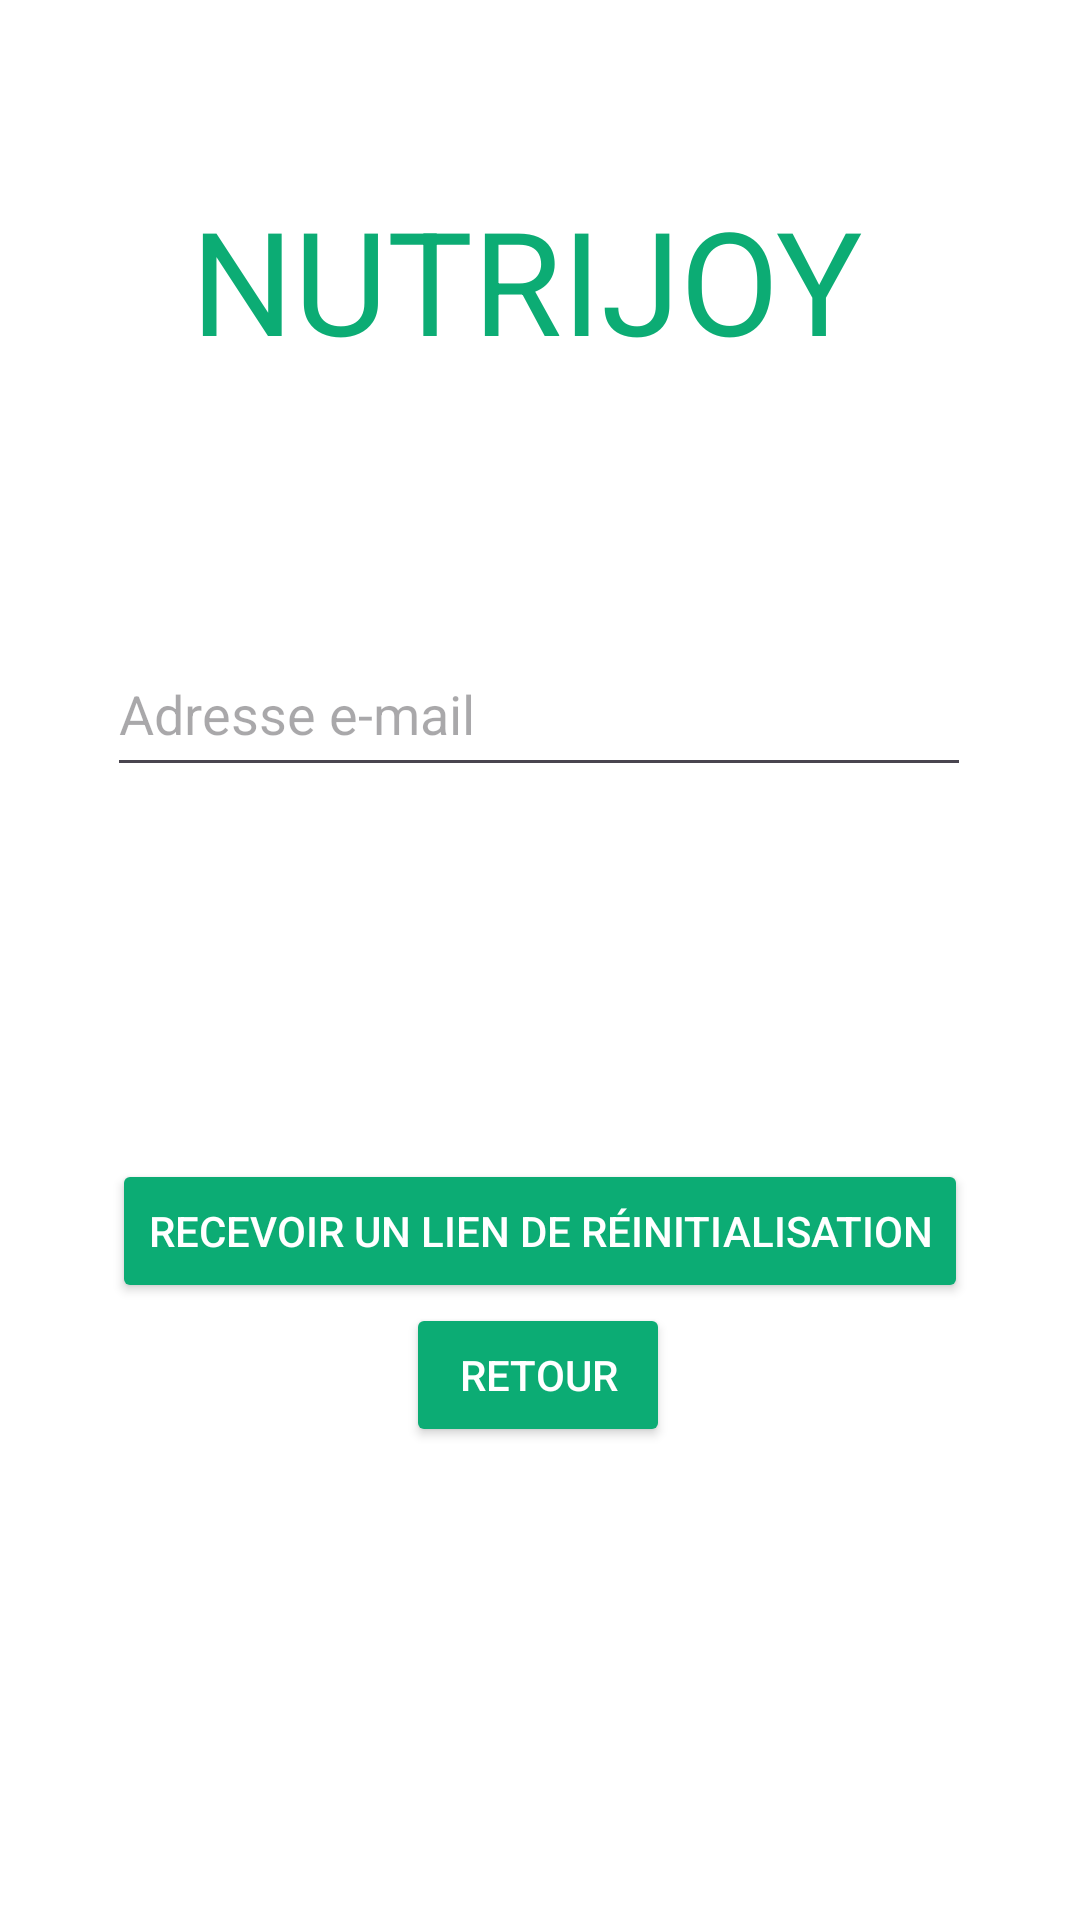

Layout XML and referenced resources for this Android screen:
<!-- AndroidManifest.xml: application theme Theme.TestFragmentActivity2 -->
<!-- res/layout/activity_reset_password.xml -->
<?xml version="1.0" encoding="utf-8"?>
<androidx.constraintlayout.widget.ConstraintLayout xmlns:android="http://schemas.android.com/apk/res/android"
    xmlns:app="http://schemas.android.com/apk/res-auto"
    xmlns:tools="http://schemas.android.com/tools"
    android:layout_width="match_parent"
    android:layout_height="match_parent"
    style="@style/ScreenBackground"
    tools:context="com.activities.PageResetPassword">

    <TextView
        android:id="@+id/textview_message"
        android:layout_width="wrap_content"
        android:layout_height="wrap_content"
        android:textColor="#FF0000"
        android:textSize="16sp"
        app:layout_constraintBottom_toTopOf="@+id/progressBar"
        app:layout_constraintEnd_toEndOf="parent"
        app:layout_constraintHorizontal_bias="0.498"
        app:layout_constraintStart_toStartOf="parent" />


    <TextView
        android:id="@+id/nutrijoytitle3"
        style="@style/TitreNutriJoy"
        android:layout_width="wrap_content"
        android:layout_height="wrap_content"
        android:text="@string/nutrijoytitle"
        app:layout_constraintBottom_toBottomOf="parent"
        app:layout_constraintEnd_toEndOf="parent"
        app:layout_constraintHorizontal_bias="0.468"
        app:layout_constraintStart_toStartOf="parent"
        app:layout_constraintTop_toTopOf="parent"
        app:layout_constraintVertical_bias="0.106" />

    <EditText
        android:id="@+id/editTextEmail"
        android:layout_width="288dp"
        android:layout_height="52dp"
        android:layout_marginBottom="124dp"
        android:ems="10"
        android:hint="@string/mail"
        android:inputType="textEmailAddress"
        app:layout_constraintBottom_toTopOf="@+id/btnEnvoi"
        app:layout_constraintEnd_toEndOf="parent"
        app:layout_constraintHorizontal_bias="0.497"
        app:layout_constraintStart_toStartOf="parent" />

    <Button
        android:id="@+id/btnEnvoi"
        android:layout_width="wrap_content"
        android:layout_height="wrap_content"
        android:backgroundTint="@color/vertClair"
        style="@style/BoutonPara"
        android:text="@string/envoiReset"
        app:layout_constraintBottom_toTopOf="@+id/btnRetour"
        app:layout_constraintEnd_toEndOf="parent"
        app:layout_constraintHorizontal_bias="0.498"
        app:layout_constraintStart_toStartOf="parent" />

    <Button
        android:id="@+id/btnRetour"
        android:layout_width="wrap_content"
        android:layout_height="wrap_content"
        android:layout_marginBottom="84dp"
        android:backgroundTint="@color/vertClair"
        android:text="@string/retour"
        style="@style/BoutonPara"
        app:layout_constraintBottom_toTopOf="@+id/textview_message"
        app:layout_constraintEnd_toEndOf="parent"
        app:layout_constraintHorizontal_bias="0.498"
        app:layout_constraintStart_toStartOf="parent" />

    <ProgressBar
        android:id="@+id/progressBar"
        style="?android:attr/progressBarStyle"
        android:layout_width="wrap_content"
        android:layout_height="wrap_content"
        android:layout_marginBottom="4dp"
        android:visibility="invisible"
        app:layout_constraintBottom_toBottomOf="parent"
        app:layout_constraintEnd_toEndOf="parent"
        app:layout_constraintHorizontal_bias="0.498"
        app:layout_constraintStart_toStartOf="parent" />


</androidx.constraintlayout.widget.ConstraintLayout>
<!-- resources referenced by this layout -->
<resources>
  <color name="vertClair">#0cac74</color>
  <string name="envoiReset">Recevoir un lien de réinitialisation</string>
  <string name="mail">Adresse e-mail</string>
  <string name="nutrijoytitle">NUTRIJOY</string>
  <string name="retour">Retour</string>
  <style name="BoutonPara">
          <item name="android:textColor">@color/white</item>
          <item name="android:textSize">14sp</item>
      </style>
  <style name="ScreenBackground">
          <item name="android:background">@color/white</item>
      </style>
  <style name="TitreNutriJoy">
         <item name="fontFamily">@font/cocogoose_trial</item>
          <item name="android:textColor">@color/vertClair</item>
          <item name="android:textSize">48sp</item>
      </style>
  <style name="Theme.TestFragmentActivity2" parent="Base.Theme.TestFragmentActivity2" />
  <color name="white">#FFFFFFFF</color>
  <style name="Base.Theme.TestFragmentActivity2" parent="Theme.Material3.DayNight.NoActionBar">
          
          
      </style>
</resources>
